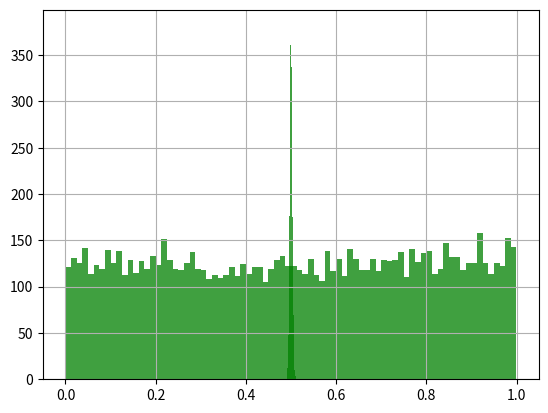

Reproduce this figure in Python.
# _*_ coding:utf8 _*_
import math
import numpy
import matplotlib.pyplot as plt
if __name__=='__main__':
    u=numpy.random.uniform(0.0,1.0,10000)
    plt.hist(u,80,facecolor='g',alpha=0.75)
    plt.grid(True)
    plt.show()

    times=10000
    for time in range(times):
        u+=numpy.random.uniform(0.0,1.0,10000)
    print (len(u))
    u/=times
    print(len(u))
    plt.hist(u,80,facecolor='g',alpha=0.75)
    plt.grid(True)
    plt.show()